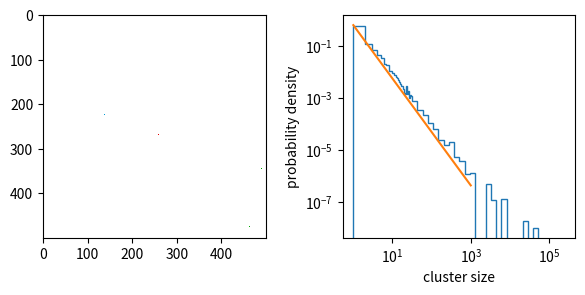

This figure's Python source:
import matplotlib.pyplot as pl
import numpy as np
from collections import Counter

# this is a function finding the whole cluster given a single starting pixel
def fill4(x, y, n_clusters, N, A, cluster, sizes):

    stack = [(x,y)]

    while len(stack) > 0:
        x, y = stack.pop(-1)

        if A[x,y] == 1 and cluster[x,y] == -1:
            cluster[x,y] = n_clusters
            sizes[n_clusters] += 1

            if y+1 < N:
                stack.append((x,y+1))
            if y-1 >= 0:
                stack.append((x,y-1))

            if x+1 < N:
                stack.append((x+1,y))
            if x-1 >= 0:
                stack.append((x-1,y))


# model parameters
p = 0.59274605079210
N = 500

# site occupation matrix
A = np.random.binomial(1,p,size=(N,N))

# get occupied site coordinates
nnz = A.nonzero()

# currently there's no clusters
n_clusters = 0

# a matrix containing the cluster id of each site.
# a -1 indicates that the site does not belong to a cluster
cluster = np.zeros((N,N),dtype=int) - 1
sizes = Counter()

# iterate through the coordinates of the occupied sites
for i, j in zip(*nnz):

    # if the site does not yet belong to a cluster
    if cluster[i,j] < 0:

        # find the whole cluster this site belongs to
        fill4(i,j, n_clusters, N, A, cluster, sizes)

        # increase the total number of clusters
        n_clusters += 1


# remap the cluster ids to some random id such that the colors in the end product are 
# mixed up
new_mapping = np.arange(0,n_clusters)
np.random.shuffle(new_mapping)
cluster = np.array([new_mapping[v] if not v == -1 else np.nan for v in cluster.flat]).reshape(N,N)

# count the number of clusters of size m
all_sizes = Counter(list(sizes.values()))
x = np.arange(1,N**2+1)
y = [all_sizes[s] for s in x]

# get size of largest cluster
max_size = max(all_sizes.keys())


# create new figures
fig, ax = pl.subplots(1,2,figsize=(6,3))

ax[0].imshow(cluster,cmap='nipy_spectral')

# create a histogram with first linear, then logarithmic bin sizes
bin_edges = np.arange(1,30).tolist()+np.logspace(1.5,np.log10(N**2),30).tolist()

# plot the histogram
ax[1].hist(list(sizes.values()),bins=bin_edges,density=True,histtype='step')
# compare to expectation
ax[1].plot(x[x<1000],x[x<1000]**(-187/91)/sum(x**(-187/91)),'-')

ax[1].set_xscale('log')
ax[1].set_yscale('log')

ax[1].set_xlabel('cluster size')
ax[1].set_ylabel('probability density')

fig.tight_layout()
fig.savefig("critical_point.png",dpi=300)

pl.show()
